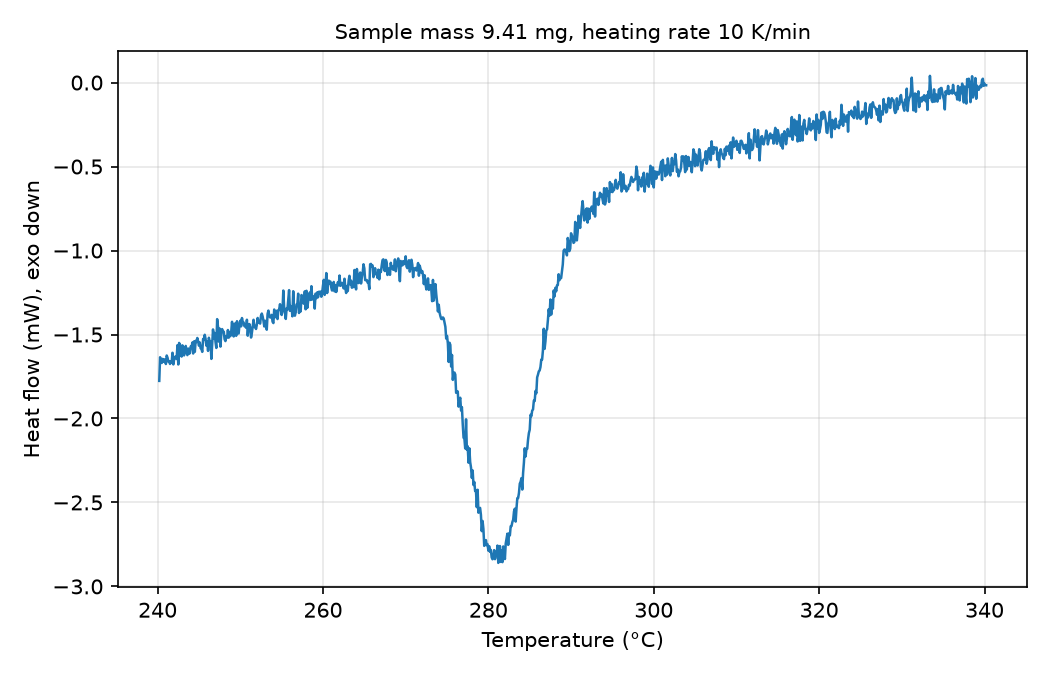

The data file committed next to this chart (first rows):
# sample_mass_mg=9.41, heating_rate_K_per_min=10, exo=down
Temperature (°C), Heat flow (mW)
240.2, -1.776
240.3, -1.635
240.4, -1.655
240.5, -1.669
240.6, -1.645
240.7, -1.663
240.8, -1.648
240.9, -1.653
241, -1.676
241.1, -1.625
241.2, -1.638
241.3, -1.662
241.4, -1.661
241.5, -1.675
241.6, -1.661
241.7, -1.666
241.8, -1.609
241.9, -1.678
242, -1.648
242.1, -1.633
242.2, -1.632
242.3, -1.646
242.4, -1.563
242.5, -1.679
242.6, -1.55
242.7, -1.561
242.8, -1.614
242.9, -1.631
243, -1.564
243.1, -1.611
243.2, -1.625
243.3, -1.605
243.4, -1.568
243.5, -1.599
243.6, -1.623
243.7, -1.584
243.8, -1.615
243.9, -1.611
244, -1.572
244.1, -1.578
244.2, -1.548
244.3, -1.613
244.4, -1.541
244.5, -1.603
244.6, -1.538
244.7, -1.545
244.8, -1.521
244.9, -1.54
245, -1.567
245.1, -1.547
245.2, -1.582
245.3, -1.586
245.4, -1.603
245.5, -1.527
245.6, -1.529
245.7, -1.502
245.8, -1.526
245.9, -1.567
246, -1.541
... 942 more rows
